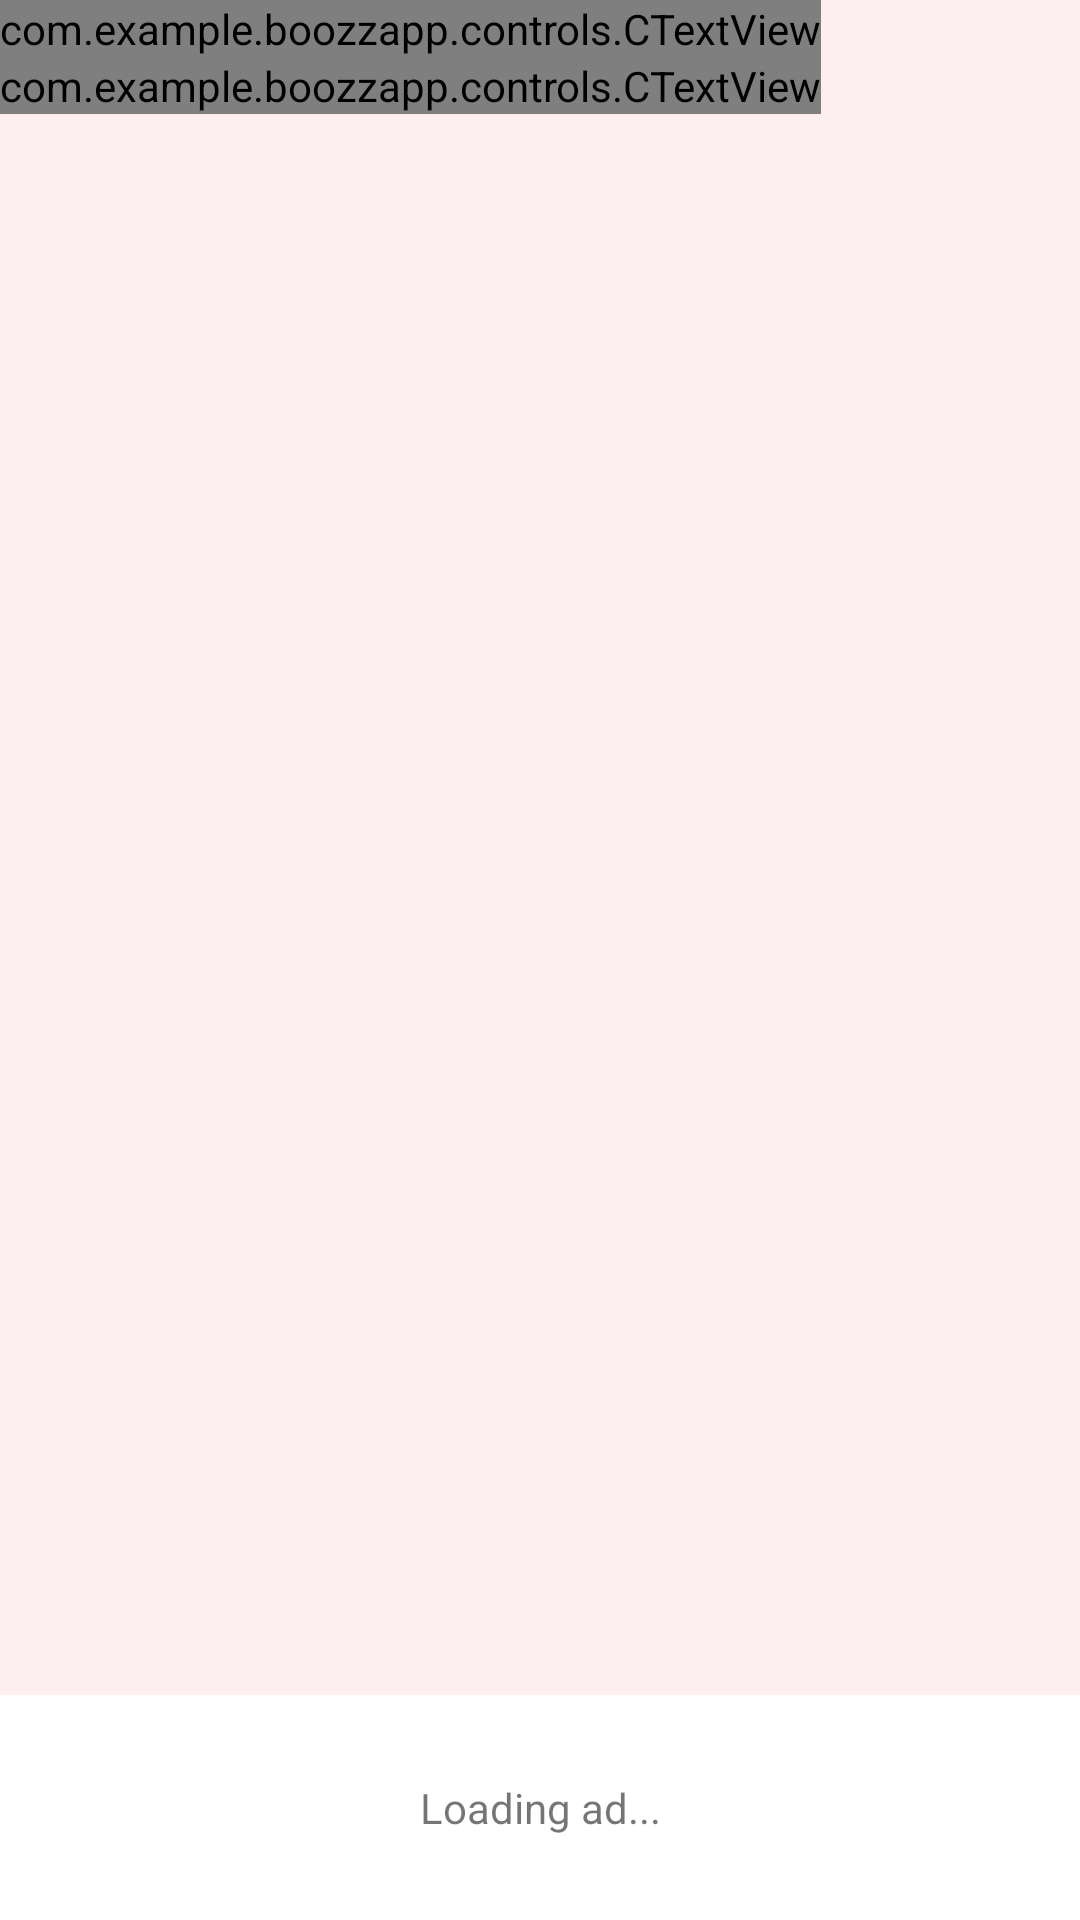

This screen was rendered from an Android layout file. Write that file and the resources it references.
<!-- AndroidManifest.xml: application theme Theme.BoozApp -->
<!-- res/layout/activity_explore.xml -->
<androidx.appcompat.widget.LinearLayoutCompat xmlns:android="http://schemas.android.com/apk/res/android"
    xmlns:app="http://schemas.android.com/apk/res-auto"
    xmlns:tools="http://schemas.android.com/tools"
    android:layout_width="match_parent"
    android:layout_height="match_parent"
    android:background="@color/app_background_color"
    android:orientation="vertical"
    tools:context=".activities.ExploreActivity">

    <androidx.appcompat.widget.LinearLayoutCompat
        android:layout_width="match_parent"
        android:layout_height="@dimen/_50sdp"
        android:layout_gravity="center"
        android:orientation="horizontal">

        <ImageView
            android:id="@+id/ivVideoCatBack"
            android:layout_width="@dimen/_20sdp"
            android:layout_height="@dimen/_20sdp"
            android:layout_gravity="center"
            android:layout_marginStart="@dimen/_20sdp"
            android:src="@drawable/back_icon" />

        <com.example.boozzapp.controls.CTextView
            android:layout_width="wrap_content"
            android:layout_height="wrap_content"
            android:layout_gravity="center"
            android:layout_marginStart="@dimen/_20sdp"
            android:gravity="center"
            android:text="@string/explore"
            android:textColor="@color/blue_text"
            android:textSize="@dimen/_16sdp"
            android:textStyle="bold" />

    </androidx.appcompat.widget.LinearLayoutCompat>


    <androidx.core.widget.NestedScrollView
        android:layout_width="match_parent"
        android:layout_height="0dp"
        android:layout_weight="1">

        <androidx.appcompat.widget.LinearLayoutCompat
            android:layout_width="match_parent"
            android:layout_height="match_parent"
            android:orientation="vertical">

            <com.example.boozzapp.controls.CTextView
                android:layout_width="wrap_content"
                android:layout_height="wrap_content"
                android:layout_marginStart="@dimen/_20sdp"
                android:gravity="center"
                android:text="@string/video_suggestions"
                android:textColor="@color/blue_text"
                android:textSize="@dimen/_16sdp"
                android:textStyle="bold" />

            <androidx.recyclerview.widget.RecyclerView
                android:id="@+id/rvExploreVideo"
                android:layout_width="match_parent"
                android:layout_height="wrap_content"
                android:orientation="horizontal"
                app:layoutManager="androidx.recyclerview.widget.LinearLayoutManager"
                tools:listitem="@layout/row_explore_quote_list" />

            <com.example.boozzapp.controls.CTextView
                android:layout_width="wrap_content"
                android:layout_height="wrap_content"
                android:layout_marginStart="@dimen/_20sdp"
                android:gravity="center"
                android:text="@string/explore_list"
                android:textColor="@color/blue_text"
                android:textSize="@dimen/_16sdp"
                android:textStyle="bold" />
            <androidx.recyclerview.widget.RecyclerView
                android:id="@+id/rvVideoCatList"
                android:layout_width="match_parent"
                android:layout_height="match_parent"
                app:layoutManager="androidx.recyclerview.widget.GridLayoutManager"
                app:spanCount="4"
                tools:listitem="@layout/row_quotes_cat_list" />


        </androidx.appcompat.widget.LinearLayoutCompat>


    </androidx.core.widget.NestedScrollView>

    <androidx.appcompat.widget.LinearLayoutCompat
        android:layout_width="match_parent"
        android:layout_height="@dimen/banner_height"
        android:layout_gravity="bottom"
        android:background="@color/white">

        <com.google.android.gms.ads.AdView
            android:id="@+id/ExploreBannerAdView"
            android:layout_width="match_parent"
            android:layout_height="match_parent"
            app:adSize="SMART_BANNER"
            app:adUnitId="@string/GL_InExplore_Banner"
            android:visibility="gone"/>

        <TextView
            android:id="@+id/adExploreLoadingText"
            android:layout_width="match_parent"
            android:layout_height="match_parent"
            android:layout_gravity="center"
            android:gravity="center"
            android:text="Loading ad..."
            android:visibility="visible" />
    </androidx.appcompat.widget.LinearLayoutCompat>



</androidx.appcompat.widget.LinearLayoutCompat>
<!-- res/layout/row_explore_quote_list.xml (included above) -->
<?xml version="1.0" encoding="utf-8"?>
<FrameLayout xmlns:android="http://schemas.android.com/apk/res/android"
    xmlns:app="http://schemas.android.com/apk/res-auto"
    android:layout_width="@dimen/_150sdp"
    android:layout_height="wrap_content"
    android:layout_marginBottom="@dimen/_2sdp"
    android:orientation="vertical"
    android:padding="@dimen/_10sdp">

    <androidx.cardview.widget.CardView
        android:layout_width="match_parent"
        android:layout_height="@dimen/_198sdp"
        app:cardCornerRadius="@dimen/_22sdp"
        app:cardElevation="@dimen/_2sdp">

        <ImageView
            android:id="@+id/ivExploreItem"
            android:layout_width="match_parent"
            android:layout_height="match_parent"
            android:scaleType="centerCrop"
            android:adjustViewBounds="true"/>
        
        <ImageView
            android:id="@+id/ivExploreNew"
            android:layout_width="@dimen/_30sdp"
            android:layout_height="@dimen/_18sdp"
            android:src="@drawable/new_icon"
            android:layout_marginStart="@dimen/_10sdp"
            android:layout_marginTop="@dimen/_5sdp"
            android:visibility="gone"/>

        <ImageView
            android:id="@+id/ivExploreHot"
            android:layout_width="@dimen/_30sdp"
            android:layout_height="@dimen/_18sdp"
            android:src="@drawable/hot_icon"
            android:layout_marginStart="@dimen/_10sdp"
            android:layout_marginTop="@dimen/_5sdp"
            android:visibility="gone"/>



        <ImageView
            android:id="@+id/ivExplorePremium"
            android:layout_width="@dimen/_30sdp"
            android:layout_height="@dimen/_18sdp"
            android:src="@drawable/premium_icon"
            android:layout_gravity="end"
            android:layout_marginEnd="@dimen/_10sdp"
            android:layout_marginTop="@dimen/_5sdp"
            android:visibility="gone"/>

    </androidx.cardview.widget.CardView>

</FrameLayout>
<!-- res/layout/row_quotes_cat_list.xml (included above) -->
<androidx.appcompat.widget.LinearLayoutCompat xmlns:android="http://schemas.android.com/apk/res/android"
    android:layout_width="wrap_content"
    android:layout_height="wrap_content"
    android:orientation="vertical"
    android:paddingVertical="@dimen/_10sdp"
    android:paddingStart="@dimen/_10sdp">

    <androidx.appcompat.widget.LinearLayoutCompat
        android:layout_width="@dimen/_60sdp"
        android:layout_height="@dimen/_60sdp"
        android:background="@drawable/bg_rounded_explore"
        android:padding="@dimen/_8sdp">

        <ImageView
            android:id="@+id/ivExploreCategory"
            android:layout_width="match_parent"
            android:layout_height="match_parent"
            android:layout_gravity="center" />

    </androidx.appcompat.widget.LinearLayoutCompat>


    <com.example.boozzapp.controls.CTextView
        android:id="@+id/tvCatName"
        android:layout_width="match_parent"
        android:layout_height="wrap_content"
        android:layout_gravity="center"
        android:layout_marginTop="@dimen/_5sdp"
        android:gravity="center"
        android:text="Category"
        android:textColor="@color/blue_text"
        android:textSize="14sp"
        android:textStyle="bold" />


</androidx.appcompat.widget.LinearLayoutCompat>
<!-- resources referenced by this layout -->
<resources>
  <color name="app_background_color">#FDEFEF</color>
  <color name="blue_text">#0C134F</color>
  <color name="white">#FFFFFFFF</color>
  <dimen name="banner_height">75dp</dimen>
  <!-- drawable back_icon (drawable) -->
  <vector xmlns:android="http://schemas.android.com/apk/res/android"
      android:width="24dp"
      android:height="24dp"
      android:viewportWidth="24"
      android:viewportHeight="24">
    <path
        android:pathData="M11.785,3.556C12.304,3.556 12.719,3.652 13.237,3.844C14.378,4.324 15,5.379 15,6.531L15,17.855C15,19.007 14.274,19.967 13.133,20.543C11.993,21.022 10.644,20.927 9.711,20.159L2.141,14.497C1.415,13.921 1,13.153 1,12.193C1,11.33 1.415,10.466 2.141,9.89L9.711,4.228C10.333,3.748 11.059,3.556 11.785,3.556ZM12.304,18.815C12.511,18.719 12.926,18.431 12.926,17.855L12.926,6.435C12.926,5.859 12.511,5.571 12.304,5.475C11.889,5.283 11.37,5.379 11.059,5.571L3.489,11.233C3.178,11.425 3.074,11.713 3.074,12.001C3.074,12.289 3.178,12.577 3.489,12.769L11.059,18.431C11.474,18.911 11.993,18.911 12.304,18.815Z"
        android:fillColor="#0C134F"/>
    <path
        android:pathData="M18,6.436C18.6,6.436 19,6.82 19,7.396L19,16.996C19,17.572 18.6,17.956 18,17.956C17.4,17.956 17,17.572 17,16.996L17,7.396C17,6.82 17.4,6.436 18,6.436Z"
        android:fillColor="#0C134F"/>
    <path
        android:pathData="M22,8.356C22.6,8.356 23,8.74 23,9.316L23,15.076C23,15.652 22.6,16.036 22,16.036C21.4,16.036 21,15.652 21,15.076L21,9.316C21,8.74 21.4,8.356 22,8.356Z"
        android:fillColor="#0C134F"/>
  </vector>
  <!-- drawable bg_rounded_explore (drawable) -->
  <?xml version="1.0" encoding="utf-8"?>
  <shape android:shape="rectangle" xmlns:android="http://schemas.android.com/apk/res/android">
      <solid android:color="@color/white" />
      <corners android:radius="@dimen/_12sdp" />
  </shape>
  <string name="GL_InExplore_Banner">ca-app-pub-5767198334006972/7183206702</string>
  <string name="explore">Explore</string>
  <string name="explore_list">Categories:-</string>
  <string name="video_suggestions">Video Suggestions</string>
  <style name="Theme.BoozApp" parent="Theme.MaterialComponents.DayNight.NoActionBar">
          
          <item name="colorPrimary">@color/purple_500</item>
          <item name="colorPrimaryVariant">@color/purple_700</item>
          <item name="colorOnPrimary">@color/white</item>
          
          <item name="colorSecondary">@color/teal_200</item>
          <item name="colorSecondaryVariant">@color/teal_700</item>
          <item name="colorOnSecondary">@color/black</item>
  
          
          <item name="android:statusBarColor">?attr/colorPrimaryVariant</item>
          
      </style>
  <color name="purple_500">#FF6200EE</color>
  <color name="purple_700">#FF3700B3</color>
  <color name="teal_200">#FF03DAC5</color>
  <color name="teal_700">#FF018786</color>
  <color name="black">#FF000000</color>
</resources>
